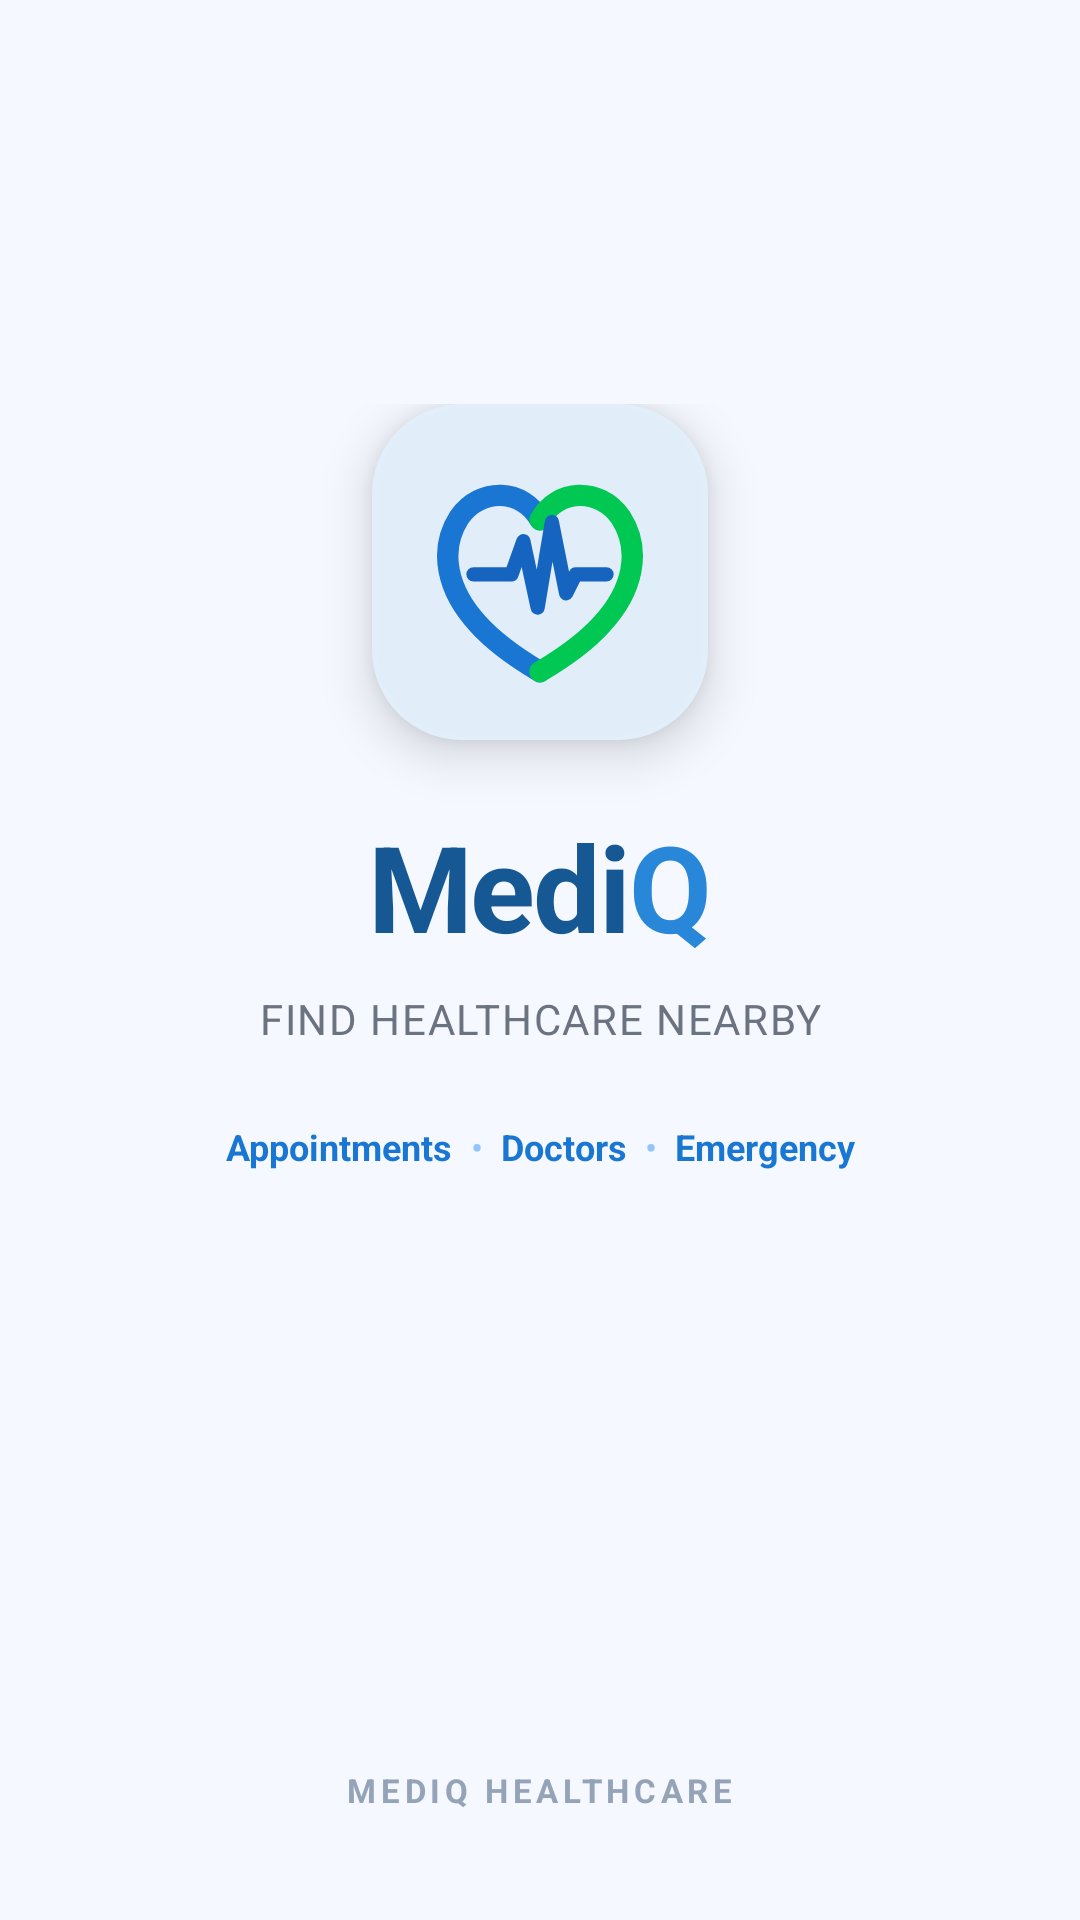

This screen was rendered from an Android layout file. Write that file and the resources it references.
<!-- AndroidManifest.xml: activity theme Theme.MediQ.Splash -->
<!-- res/layout/activity_splash.xml -->
<?xml version="1.0" encoding="utf-8"?>
<androidx.constraintlayout.widget.ConstraintLayout xmlns:android="http://schemas.android.com/apk/res/android"
    xmlns:app="http://schemas.android.com/apk/res-auto"
    xmlns:tools="http://schemas.android.com/tools"
    android:id="@+id/splashRoot"
    android:layout_width="match_parent"
    android:layout_height="match_parent"
    android:background="@drawable/bg_splash_gradient">

    
    <LinearLayout
        android:id="@+id/layoutSplashCenter"
        android:layout_width="wrap_content"
        android:layout_height="wrap_content"
        android:gravity="center_horizontal"
        android:orientation="vertical"
        app:layout_constraintBottom_toTopOf="@+id/layoutFooter"
        app:layout_constraintEnd_toEndOf="parent"
        app:layout_constraintStart_toStartOf="parent"
        app:layout_constraintTop_toTopOf="parent"
        app:layout_constraintVertical_bias="0.46">

        
        <com.google.android.material.card.MaterialCardView
            android:id="@+id/cardLogo"
            android:layout_width="112dp"
            android:layout_height="112dp"
            app:cardBackgroundColor="@color/colorSurface"
            app:cardCornerRadius="30dp"
            app:cardElevation="10dp"
            app:strokeColor="#E2EEF9"
            app:strokeWidth="1.5dp">

            <ImageView
                android:id="@+id/ivLogo"
                android:layout_width="76dp"
                android:layout_height="76dp"
                android:layout_gravity="center"
                android:contentDescription="@string/app_name"
                android:scaleType="fitCenter"
                android:src="@drawable/ic_mediq_logo" />
        </com.google.android.material.card.MaterialCardView>

        
        <LinearLayout
            android:id="@+id/layoutBrandName"
            android:layout_width="wrap_content"
            android:layout_height="wrap_content"
            android:layout_marginTop="22dp"
            android:gravity="center_vertical"
            android:orientation="horizontal">

            <TextView
                android:layout_width="wrap_content"
                android:layout_height="wrap_content"
                android:letterSpacing="-0.02"
                android:text="Medi"
                android:textColor="@color/colorLogoNavy"
                android:textSize="40sp"
                android:textStyle="bold" />

            <TextView
                android:layout_width="wrap_content"
                android:layout_height="wrap_content"
                android:letterSpacing="-0.02"
                android:text="Q"
                android:textColor="@color/colorLogoCyan"
                android:textSize="40sp"
                android:textStyle="bold" />
        </LinearLayout>

        
        <TextView
            android:id="@+id/tvTagline"
            android:layout_width="wrap_content"
            android:layout_height="wrap_content"
            android:layout_marginTop="8dp"
            android:gravity="center"
            android:letterSpacing="0.04"
            android:text="@string/app_tagline"
            android:textColor="@color/colorTextSecondary"
            android:textSize="14sp" />

        
        <LinearLayout
            android:id="@+id/layoutFeaturesBadge"
            android:layout_width="wrap_content"
            android:layout_height="wrap_content"
            android:layout_marginTop="18dp"
            android:background="@drawable/bg_badge_splash_features"
            android:gravity="center"
            android:orientation="horizontal"
            android:paddingStart="16dp"
            android:paddingTop="7dp"
            android:paddingEnd="16dp"
            android:paddingBottom="7dp">

            <TextView
                android:layout_width="wrap_content"
                android:layout_height="wrap_content"
                android:text="Appointments"
                android:textColor="@color/colorPrimary"
                android:textSize="12sp"
                android:textStyle="bold" />

            <TextView
                android:layout_width="wrap_content"
                android:layout_height="wrap_content"
                android:paddingStart="6dp"
                android:paddingEnd="6dp"
                android:text="•"
                android:textColor="#93C5FD"
                android:textSize="12sp" />

            <TextView
                android:layout_width="wrap_content"
                android:layout_height="wrap_content"
                android:text="Doctors"
                android:textColor="@color/colorPrimary"
                android:textSize="12sp"
                android:textStyle="bold" />

            <TextView
                android:layout_width="wrap_content"
                android:layout_height="wrap_content"
                android:paddingStart="6dp"
                android:paddingEnd="6dp"
                android:text="•"
                android:textColor="#93C5FD"
                android:textSize="12sp" />

            <TextView
                android:layout_width="wrap_content"
                android:layout_height="wrap_content"
                android:text="Emergency"
                android:textColor="@color/colorPrimary"
                android:textSize="12sp"
                android:textStyle="bold" />
        </LinearLayout>

    </LinearLayout>

    
    <LinearLayout
        android:id="@+id/layoutFooter"
        android:layout_width="wrap_content"
        android:layout_height="wrap_content"
        android:layout_marginBottom="36dp"
        android:gravity="center_horizontal"
        android:orientation="vertical"
        app:layout_constraintBottom_toBottomOf="parent"
        app:layout_constraintEnd_toEndOf="parent"
        app:layout_constraintStart_toStartOf="parent">

        
        <ProgressBar
            android:id="@+id/progressSplash"
            style="?android:attr/progressBarStyleSmall"
            android:layout_width="22dp"
            android:layout_height="22dp"
            android:indeterminate="true"
            android:indeterminateTint="@color/colorPrimary" />

        <TextView
            android:id="@+id/tvFooterBrand"
            android:layout_width="wrap_content"
            android:layout_height="wrap_content"
            android:layout_marginTop="12dp"
            android:letterSpacing="0.14"
            android:text="MEDIQ HEALTHCARE"
            android:textColor="#94A3B8"
            android:textSize="11sp"
            android:textStyle="bold" />
    </LinearLayout>

</androidx.constraintlayout.widget.ConstraintLayout>
<!-- resources referenced by this layout -->
<resources>
  <color name="colorLogoCyan">#2987D9</color>
  <color name="colorLogoNavy">#155893</color>
  <color name="colorPrimary">#1976D2</color>
  <color name="colorSurface">#FFFFFF</color>
  <color name="colorTextSecondary">#6B7280</color>
  <!-- drawable ic_mediq_logo (drawable) -->
  <vector xmlns:android="http://schemas.android.com/apk/res/android"
      android:width="96dp"
      android:height="96dp"
      android:viewportWidth="96"
      android:viewportHeight="96">
      
      <path
          android:pathData="M 48,26 C 41,13 23,12 14,25 C 5,39 9,56 22,70 C 31,80 43,87 48,90"
          android:strokeWidth="9"
          android:strokeColor="#1976D2"
          android:strokeLineCap="round"
          android:strokeLineJoin="round"
          android:fillColor="#00000000" />
      
      <path
          android:pathData="M 48,26 C 55,13 73,12 82,25 C 91,39 87,56 74,70 C 65,80 53,87 48,90"
          android:strokeWidth="9"
          android:strokeColor="#00C853"
          android:strokeLineCap="round"
          android:strokeLineJoin="round"
          android:fillColor="#00000000" />
      
      <path
          android:pathData="M 20,49 L 36,49 L 41,35 L 47,63 L 53,27 L 59,57 L 63,49 L 76,49"
          android:strokeWidth="6"
          android:strokeColor="#1565C0"
          android:strokeLineCap="round"
          android:strokeLineJoin="round"
          android:fillColor="#00000000" />
  </vector>
  <string name="app_name">MediQ</string>
  <string name="app_tagline">FIND HEALTHCARE NEARBY</string>
  <style name="Theme.MediQ.Splash" parent="Theme.MediQ">
          <item name="android:windowBackground">@color/colorBackground</item>
          <item name="android:statusBarColor">@color/colorBackground</item>
      </style>
  <style name="Theme.MediQ" parent="Base.Theme.MediQ" />
  <color name="colorBackground">#F5F8FF</color>
  <style name="Base.Theme.MediQ" parent="Theme.Material3.DayNight.NoActionBar">
          <item name="colorPrimary">@color/colorPrimary</item>
          <item name="colorPrimaryDark">@color/colorPrimaryDark</item>
          <item name="colorAccent">@color/colorAccent</item>
          <item name="android:colorBackground">@color/colorBackground</item>
          <item name="colorSurface">@color/colorSurface</item>
          <item name="android:textColorPrimary">@color/colorTextPrimary</item>
          <item name="android:textColorSecondary">@color/colorTextSecondary</item>
          <item name="android:textColorHint">@color/colorTextHint</item>
          <item name="android:statusBarColor">@color/colorPrimary</item>
          <item name="android:navigationBarColor">@color/colorSurface</item>
      </style>
  <color name="colorPrimaryDark">#1565C0</color>
  <color name="colorAccent">#2196F3</color>
  <color name="colorTextPrimary">#1A1A2E</color>
  <color name="colorTextHint">#9CA3AF</color>
</resources>
